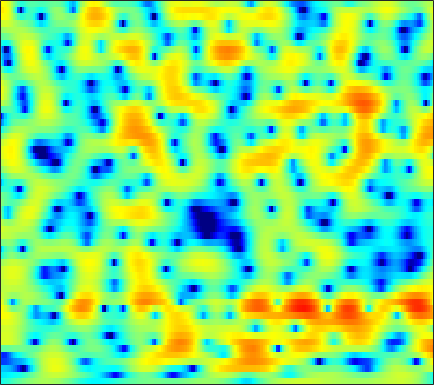

The table this chart was drawn from, first rows:
-4.3549, -4.1008, -3.7044, -3.2965, -2.9735, -2.548, -2.1107, -1.7907, -1.3854, -0.97812, -0.59577, -0.33482, 0.0011186, 0.30854, 0.53056, 0.80078, 1.034, 1.1814, 1.3458, 1.467, 1.5346, 1.5556, 1.5396, 1.4669
-6.126, -5.881, -5.606, -5.366, -5.193, -4.968, -4.728, -4.522, -4.199, -3.814, -3.344, -2.939, -2.347, -1.71, -1.218, -0.5719, 0.05382, 0.4941, 1.034, 1.505, 1.907, 2.155, 2.42, 2.599
-7.21, -7.204, -7.328, -7.629, -8.001, -8.725, -9.807, -10.99, -13.28, -16.89, -20.63, -18.24, -12.82, -8.803, -6.512, -4.072, -2.129, -0.9254, 0.4269, 1.515, 2.395, 2.922, 3.471, 3.851
-12.5, -12.7, -12.48, -11.82, -11.17, -10.32, -9.614, -9.19, -8.694, -8.23, -7.668, -7.08, -6.05, -4.82, -3.799, -2.423, -1.12, -0.2264, 0.8358, 1.741, 2.49, 2.954, 3.423, 3.748
-12.85, -13.68, -13.41, -11.65, -10.14, -8.294, -6.81, -5.871, -4.827, -3.963, -3.229, -2.719, -2.069, -1.444, -0.9744, -0.3426, 0.2569, 0.7071, 1.274, 1.789, 2.242, 2.527, 2.822, 3.013
-1.256, -1.215, -1.135, -0.9948, -0.8749, -0.6994, -0.5552, -0.4878, -0.4674, -0.5387, -0.7057, -0.8748, -1.124, -1.367, -1.495, -1.491, -1.271, -0.9613, -0.4001, 0.2286, 0.8425, 1.248, 1.682, 1.936
3.196, 3.283, 3.328, 3.283, 3.18, 2.95, 2.591, 2.218, 1.561, 0.6675, -0.5316, -1.686, -3.729, -6.66, -9.816, -16.72, -16.46, -11.09, -6.686, -3.906, -2.028, -1.028, -0.101, 0.4546
3.099, 3.262, 3.357, 3.332, 3.231, 2.98, 2.588, 2.201, 1.548, 0.7455, -0.2155, -1.033, -2.214, -3.406, -4.221, -4.994, -5.184, -4.959, -4.337, -3.553, -2.795, -2.288, -1.751, -1.361
2.773, 2.986, 3.135, 3.154, 3.077, 2.864, 2.526, 2.201, 1.68, 1.079, 0.4083, -0.1215, -0.8345, -1.53, -1.997, -2.53, -2.946, -3.182, -3.381, -3.483, -3.514, -3.497, -3.416, -3.26
3.639, 3.804, 3.886, 3.828, 3.696, 3.416, 3.025, 2.666, 2.082, 1.403, 0.633, 0.005347, -0.8754, -1.759, -2.42, -3.227, -3.937, -4.371, -4.873, -5.371, -5.885, -6.316, -6.906, -7.401
4.832, 4.81, 4.64, 4.346, 4.06, 3.626, 3.143, 2.749, 2.125, 1.355, 0.3575, -0.5896, -2.146, -4.146, -5.868, -8.064, -9.263, -9.122, -8.293, -7.594, -7.543, -8.009, -9.568, -12.86
4.949, 4.431, 3.42, 2.078, 1.014, -0.09306, -0.4281, -0.2022, 0.2787, 0.5561, 0.4101, -0.0614, -1.247, -3.143, -5.037, -7.874, -9.165, -8.156, -6.059, -4.509, -3.558, -3.2, -2.994, -2.894
3.971, 3.123, 1.355, -1.411, -4.447, -9.623, -8.448, -4.952, -1.734, 0.1515, 1.166, 1.516, 1.618, 1.417, 1.156, 0.7912, 0.4578, 0.3201, 0.1855, 0.1121, -0.03789, -0.2128, -0.5587, -1.008
2.838, 2.606, 2.154, 1.604, 1.211, 0.8605, 0.7883, 0.9159, 1.236, 1.575, 1.824, 1.931, 1.935, 1.795, 1.619, 1.294, 0.899, 0.5687, 0.06714, -0.5133, -1.199, -1.815, -2.826, -4.129
2.077, 2.277, 2.431, 2.492, 2.495, 2.47, 2.42, 2.378, 2.297, 2.166, 1.975, 1.783, 1.442, 1.012, 0.6342, 0.06597, -0.5691, -1.082, -1.8, -2.541, -3.3, -3.875, -4.663, -5.484
2.083, 2.459, 2.832, 3.081, 3.196, 3.255, 3.221, 3.13, 2.923, 2.61, 2.184, 1.781, 1.137, 0.3624, -0.3064, -1.307, -2.401, -3.262, -4.392, -5.403, -6.21, -6.644, -6.998, -7.157
2.5, 2.903, 3.324, 3.622, 3.765, 3.85, 3.813, 3.701, 3.44, 3.045, 2.497, 1.975, 1.111, 0.02512, -0.9675, -2.565, -4.548, -6.33, -9.14, -12.16, -14.04, -13.76, -12.24, -10.84
2.504, 2.865, 3.27, 3.572, 3.725, 3.831, 3.816, 3.727, 3.506, 3.155, 2.671, 2.203, 1.426, 0.4339, -0.4898, -2.003, -3.928, -5.727, -8.657, -12.03, -14.08, -13.49, -11.67, -10.36
1.043, 1.437, 1.942, 2.348, 2.565, 2.722, 2.732, 2.659, 2.48, 2.239, 1.965, 1.745, 1.42, 1.025, 0.6679, 0.08374, -0.6319, -1.228, -2.051, -2.795, -3.376, -3.668, -3.943, -4.195
-3.758, -2.533, -1.157, -0.2195, 0.1757, 0.3133, 0.05442, -0.3445, -1.02, -1.587, -1.744, -1.517, -0.9124, -0.2107, 0.2544, 0.7219, 0.9996, 1.097, 1.112, 1.045, 0.9349, 0.8319, 0.6895, 0.5277
-7.201, -4.694, -2.58, -1.45, -1.132, -1.372, -2.414, -3.856, -7.087, -13.46, -19.12, -11.23, -5.793, -2.743, -1.233, 0.1492, 1.038, 1.477, 1.841, 2.022, 2.095, 2.104, 2.091, 2.075
-0.4309, -0.1023, 0.2933, 0.5018, 0.4626, 0.1101, -0.5978, -1.342, -2.515, -3.53, -3.781, -3.33, -2.222, -1.055, -0.3225, 0.3935, 0.8148, 0.9619, 0.9702, 0.8308, 0.617, 0.4616, 0.318, 0.2968
2.564, 2.5, 2.42, 2.307, 2.189, 1.987, 1.728, 1.513, 1.23, 1.008, 0.8737, 0.8345, 0.8284, 0.8036, 0.7185, 0.4698, 0.001997, -0.5242, -1.454, -2.634, -3.967, -4.918, -5.765, -5.791
3.219, 2.986, 2.721, 2.525, 2.431, 2.363, 2.342, 2.34, 2.346, 2.328, 2.263, 2.168, 1.95, 1.59, 1.201, 0.4709, -0.5575, -1.572, -3.35, -5.806, -9.365, -13.49, -26.39, -19.75
2.3, 1.672, 1.008, 0.6852, 0.7021, 0.9984, 1.483, 1.878, 2.366, 2.742, 2.979, 3.044, 2.965, 2.683, 2.327, 1.628, 0.6567, -0.2592, -1.746, -3.537, -5.501, -6.939, -8.436, -9.052
-0.4197, -2.624, -5.885, -7.367, -5.975, -3.165, -0.8343, 0.5189, 1.88, 2.868, 3.537, 3.861, 4.079, 4.056, 3.88, 3.441, 2.761, 2.091, 0.9892, -0.3211, -1.813, -3.014, -4.708, -6.453
-0.9326, -3.074, -6.119, -7.479, -6.354, -3.877, -1.699, -0.3992, 0.9808, 2.046, 2.861, 3.336, 3.788, 4.032, 4.073, 3.934, 3.56, 3.118, 2.298, 1.206, -0.214, -1.541, -3.73, -6.666
0.4499, -0.3499, -1.239, -1.802, -1.995, -1.956, -1.686, -1.371, -0.8126, -0.1308, 0.6549, 1.256, 2.004, 2.624, 2.972, 3.236, 3.26, 3.114, 2.703, 2.023, 1.083, 0.2131, -1.169, -2.74
-0.3852, -0.7857, -1.329, -1.961, -2.508, -3.414, -4.493, -5.305, -5.918, -5.337, -3.699, -2.26, -0.487, 0.9516, 1.785, 2.586, 3.066, 3.238, 3.231, 3.005, 2.585, 2.17, 1.497, 0.7459
-3.768, -3.373, -3.108, -3.267, -3.743, -4.995, -7.291, -10.18, -17.44, -15.55, -8.209, -4.948, -2.007, -0.01991, 1.061, 2.093, 2.754, 3.05, 3.237, 3.224, 3.052, 2.838, 2.475, 2.056
-7.593, -5.559, -3.864, -2.933, -2.64, -2.635, -2.947, -3.244, -3.403, -3.016, -2.101, -1.252, -0.1369, 0.8118, 1.368, 1.904, 2.226, 2.344, 2.367, 2.247, 2.026, 1.815, 1.51, 1.198
-3.981, -2.774, -1.427, -0.4091, 0.1421, 0.6281, 0.9147, 1.045, 1.179, 1.294, 1.421, 1.514, 1.61, 1.636, 1.595, 1.446, 1.193, 0.9468, 0.5297, 0.05278, -0.4706, -0.871, -1.391, -1.85
-0.1329, 0.6706, 1.619, 2.365, 2.798, 3.187, 3.389, 3.421, 3.311, 3.059, 2.664, 2.286, 1.674, 0.9518, 0.3567, -0.494, -1.391, -2.093, -3.047, -3.98, -4.957, -5.756, -6.968, -8.256
1.978, 2.72, 3.523, 4.092, 4.376, 4.567, 4.527, 4.341, 3.877, 3.182, 2.224, 1.345, -0.04481, -1.645, -2.957, -4.779, -6.597, -7.896, -9.334, -10.53, -11.46, -12.11, -13.35, -15.64
3.133, 3.771, 4.427, 4.879, 5.061, 5.087, 4.84, 4.468, 3.709, 2.59, 1.095, -0.3193, -2.633, -5.473, -7.963, -11.63, -15.33, -17.86, -21.05, -23.28, -21.36, -18.97, -16.44, -14.98
3.344, 3.93, 4.556, 4.988, 5.162, 5.164, 4.894, 4.492, 3.656, 2.428, 0.7433, -0.8619, -3.597, -7.222, -10.88, -17.97, -33.2, -30.41, -25.1, -23.6, -20.58, -17.51, -14.43, -12.19
2.199, 2.913, 3.71, 4.28, 4.567, 4.744, 4.669, 4.431, 3.847, 2.966, 1.747, 0.5998, -1.232, -3.416, -5.228, -7.669, -9.619, -10.5, -10.77, -10.39, -9.59, -8.872, -7.924, -7.125
-0.6624, 0.2961, 1.371, 2.22, 2.713, 3.182, 3.419, 3.448, 3.299, 2.93, 2.368, 1.819, 0.9727, 0.04968, -0.6459, -1.534, -2.28, -2.675, -2.989, -3.114, -3.065, -3.007, -2.899, -2.858
-4.542, -3.469, -2.138, -0.9424, -0.1938, 0.5936, 1.146, 1.421, 1.627, 1.663, 1.577, 1.462, 1.252, 1.02, 0.8541, 0.6596, 0.4952, 0.4026, 0.3027, 0.2423, 0.1819, 0.1343, 0.02125, -0.1688
-9.981, -8.29, -5.989, -4.076, -2.966, -1.86, -1.138, -0.7885, -0.5244, -0.3775, -0.2667, -0.1533, 0.04951, 0.312, 0.5476, 0.8906, 1.234, 1.454, 1.696, 1.871, 1.94, 1.934, 1.829, 1.61
-14.81, -10.46, -6.859, -4.665, -3.642, -2.834, -2.55, -2.607, -2.932, -3.37, -3.652, -3.612, -3.039, -2.04, -1.155, 0.02337, 1.083, 1.759, 2.487, 2.989, 3.272, 3.342, 3.253, 2.969
-2.586, -2.384, -1.992, -1.756, -1.774, -2.18, -3.039, -4.032, -5.893, -8.665, -12.75, -15.3, -11.86, -7.013, -4.262, -1.482, 0.5732, 1.774, 2.975, 3.776, 4.235, 4.351, 4.223, 3.77
2.395, 1.918, 1.218, 0.356, -0.4336, -1.765, -3.458, -4.953, -7.239, -9.636, -11.68, -12.22, -10.43, -7.219, -4.871, -2.141, 0.05615, 1.359, 2.67, 3.566, 4.055, 4.174, 3.998, 3.429
4.063, 3.368, 2.29, 0.9971, -0.1679, -2.014, -4.316, -6.441, -9.85, -13.6, -14.73, -12.81, -9.461, -6.359, -4.334, -2.042, -0.1853, 0.9354, 2.087, 2.857, 3.259, 3.342, 3.161, 2.662
4.321, 3.603, 2.515, 1.251, 0.1621, -1.528, -3.566, -5.41, -8.39, -11.54, -12.29, -10.48, -7.298, -4.622, -2.988, -1.195, 0.2019, 1.011, 1.814, 2.299, 2.505, 2.475, 2.225, 1.754
3.622, 2.946, 2.017, 1.07, 0.3568, -0.5966, -1.529, -2.174, -2.902, -3.332, -3.275, -2.916, -2.138, -1.177, -0.4538, 0.4094, 1.108, 1.494, 1.806, 1.893, 1.753, 1.5, 0.9839, 0.2864
2.094, 1.321, 0.4019, -0.3038, -0.6603, -0.9002, -0.9198, -0.8248, -0.576, -0.2399, 0.1657, 0.5279, 1.022, 1.492, 1.814, 2.143, 2.321, 2.352, 2.224, 1.899, 1.351, 0.7994, -0.1604, -1.371
-0.8669, -2.347, -4.137, -5.136, -5.037, -4.003, -2.548, -1.47, -0.1617, 0.9631, 1.875, 2.427, 3.014, 3.404, 3.565, 3.617, 3.468, 3.226, 2.743, 2.068, 1.214, 0.45, -0.7685, -2.289
-4.718, -7.671, -13.62, -35.11, -17.7, -9.606, -5.248, -2.911, -0.5388, 1.257, 2.609, 3.337, 4.009, 4.357, 4.402, 4.2, 3.72, 3.172, 2.244, 1.14, -0.02658, -0.8749, -1.896, -2.849
-6.191, -8.476, -10.85, -11.27, -10.07, -7.317, -4.281, -2.196, 0.1709, 1.995, 3.354, 4.082, 4.68, 4.88, 4.768, 4.258, 3.321, 2.322, 0.5488, -1.716, -4.261, -5.945, -6.751, -6.043
-7.321, -10.93, -20.47, -17.33, -10.85, -5.915, -2.578, -0.6344, 1.407, 2.973, 4.073, 4.645, 5.063, 5.081, 4.846, 4.167, 3.013, 1.803, -0.4098, -3.578, -8.37, -13.74, -14.5, -9.094
-3.911, -4.429, -4.774, -4.329, -3.431, -1.892, -0.3135, 0.7678, 1.99, 2.941, 3.613, 3.929, 4.106, 4.002, 3.739, 3.145, 2.274, 1.446, 0.1379, -1.341, -2.754, -3.611, -4.2, -4.234
-1.38, -1.101, -0.7509, -0.3373, 0.03861, 0.6074, 1.187, 1.593, 2.075, 2.423, 2.636, 2.686, 2.605, 2.372, 2.087, 1.584, 0.9798, 0.4704, -0.2314, -0.8985, -1.487, -1.835, -2.211, -2.48
0.7654, 1.073, 1.376, 1.591, 1.699, 1.793, 1.84, 1.843, 1.801, 1.718, 1.566, 1.404, 1.095, 0.6674, 0.2713, -0.3435, -1.004, -1.479, -1.995, -2.298, -2.395, -2.335, -2.179, -2.012
2.921, 3.086, 3.139, 3.001, 2.782, 2.355, 1.829, 1.411, 0.8696, 0.4294, 0.07214, -0.1648, -0.5357, -1.094, -1.681, -2.744, -4.122, -5.224, -6.374, -6.487, -5.475, -4.445, -3.088, -2.008
4.821, 4.858, 4.625, 4.047, 3.386, 2.177, 0.6045, -0.7408, -2.434, -3.415, -3.332, -2.931, -2.475, -2.464, -2.876, -4.129, -6.52, -9.534, -18.07, -19.36, -9.665, -6.222, -3.341, -1.48
5.556, 5.509, 5.092, 4.245, 3.273, 1.433, -1.3, -4.31, -11.2, -26.45, -10.12, -6.449, -3.954, -2.818, -2.562, -2.798, -3.506, -4.191, -4.858, -4.754, -3.77, -2.788, -1.521, -0.4839
4.968, 4.856, 4.439, 3.716, 2.961, 1.679, 0.1063, -1.185, -2.75, -3.649, -3.537, -3.093, -2.42, -1.984, -1.832, -1.843, -1.987, -2.128, -2.254, -2.233, -2.03, -1.807, -1.457, -1.152
